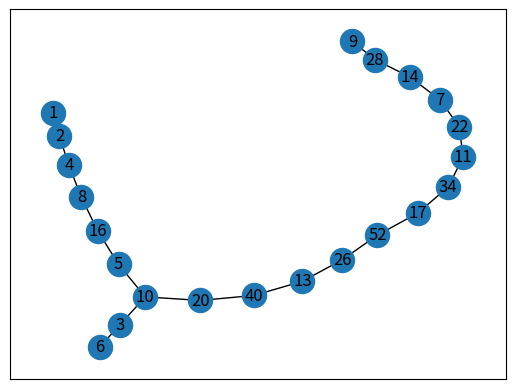

Python code for this plot:
# First networkx library is imported
# along with matplotlib
import networkx as nx
import matplotlib.pyplot as plt

i = 10
# Defining a Class
class GraphVisualization:

    def __init__(self):

        # visual is a list which stores all
        # the set of edges that constitutes a
        # graph
        self.visual = []

    # addEdge function inputs the vertices of an
    # edge and appends it to the visual list
    def addEdge(self, a, b):
        temp = [a, b]
        self.visual.append(temp)

    # In visualize function G is an object of
    # class Graph given by networkx G.add_edges_from(visual)
    # creates a graph with a given list
    # nx.draw_networkx(G) - plots the graph
    # plt.show() - displays the graph
    def visualize(self):
        G = nx.Graph()
        G.add_edges_from(self.visual)
        nx.draw_networkx(G)
        plt.show()
G = GraphVisualization()
while i > 0:
    w = i
    while w != 1:
        if w % 2 != 0:
            G.addEdge(w,w*3+1)
            w = int(w*3+1)
        else:
            G.addEdge(w,int(w/2))
            w = int(w/2)
    i -= 1
# Driver code
G.visualize()
